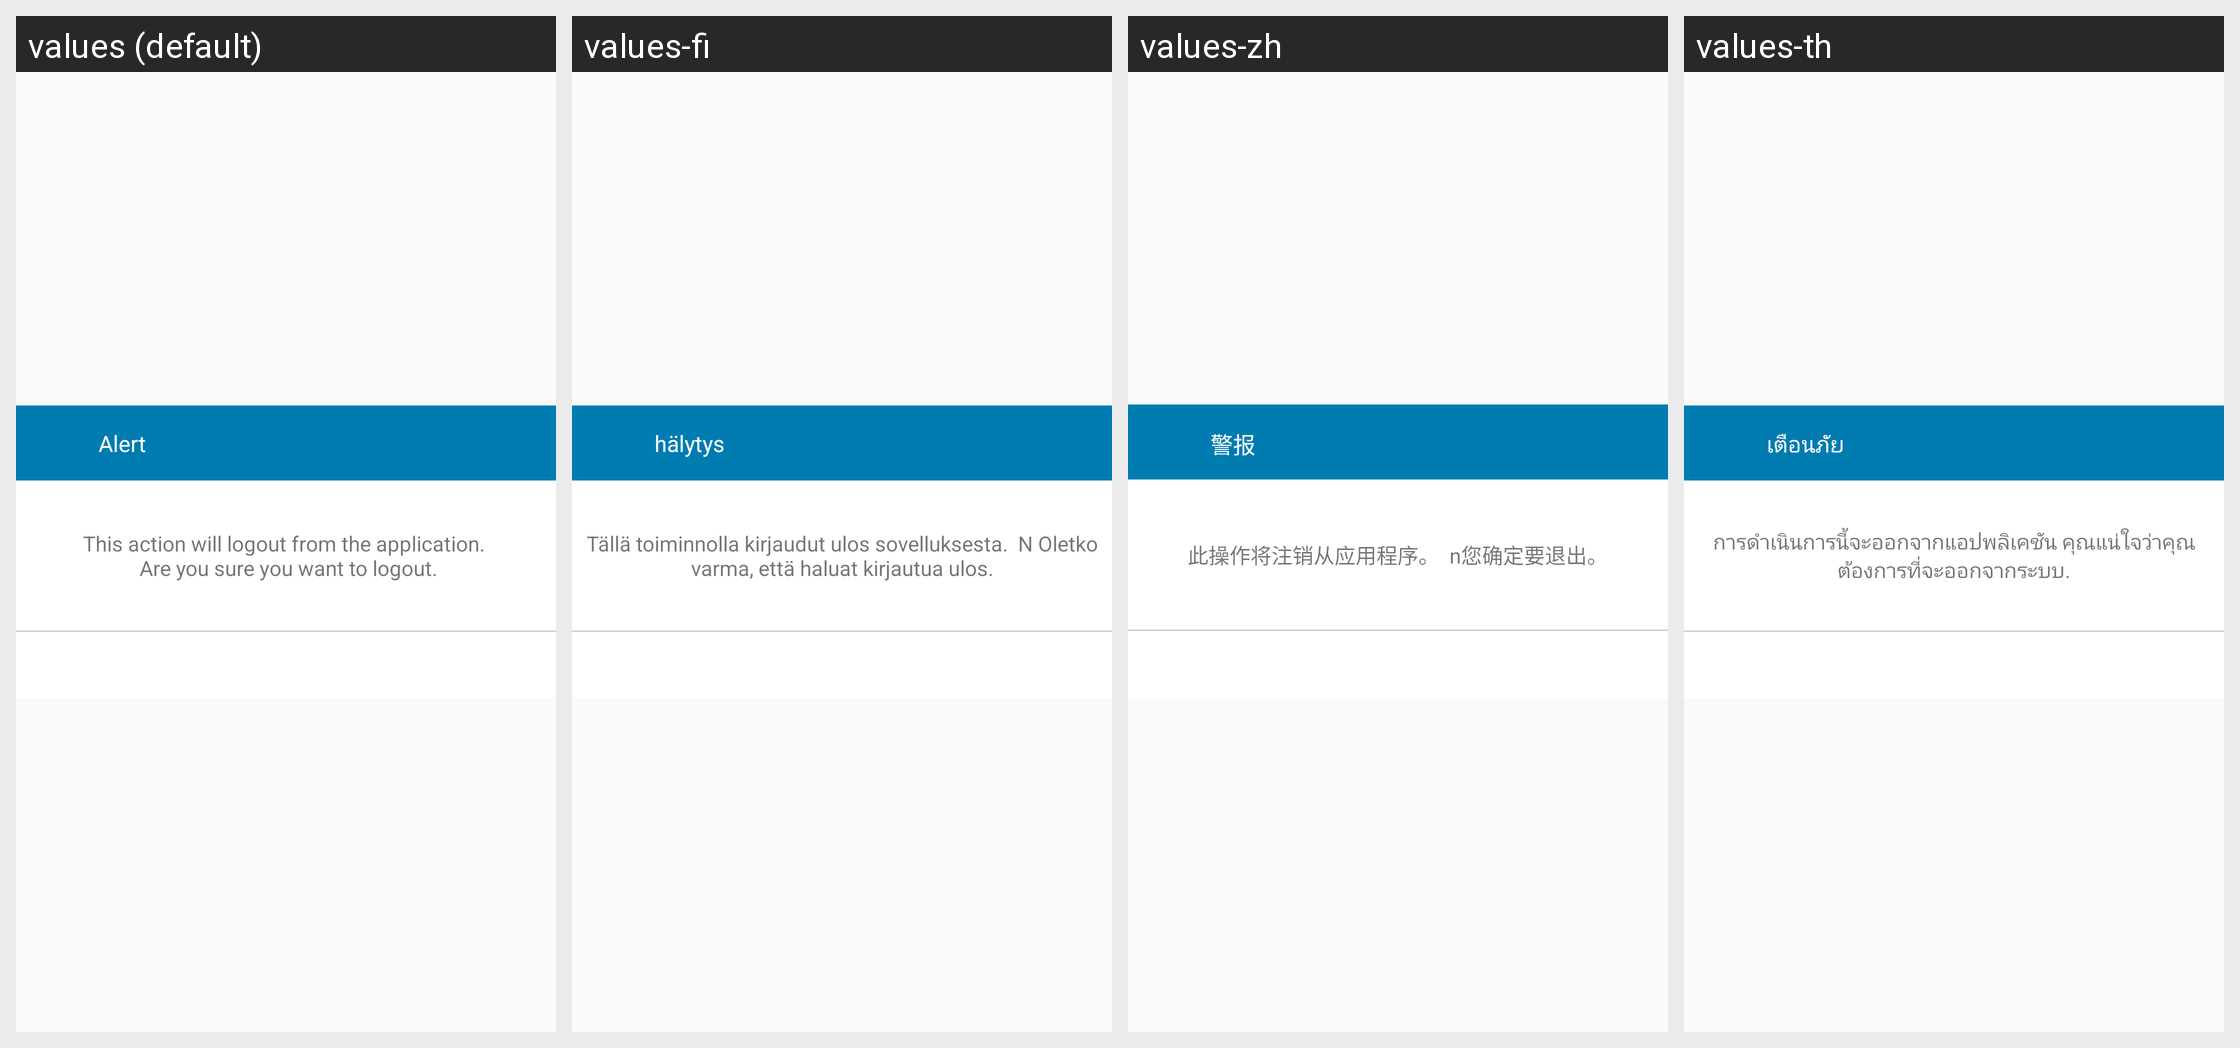

Here is an Android app screen in its default locale and in the app's own translations. Write out the translated-string differences for the strings that appear on this screen.
Android screen res/layout/dialog_prerequsite_logout.xml rendered under 4 locales, left to right: values (default), values-fi, values-zh, values-th. Device: Nexus 5 (rendered at 1080×1920; each locale shown at half size, 540×960, under a caption strip naming it); theme AppTheme.
Other locales in the repository, not shown: values-es, values-in, values-ja, values-ko, values-nl, values-pt, values-ro.
Strings drawn on this screen, with the default value and each locale's value (text and hints the layout hard-codes, and strings that could not be matched under every locale, appear in the picture but are not listed):

alert
  values: Alert
  values-fi: hälytys
  values-zh: 警报
  values-th: เตือนภัย

confirmLogOut
  values: This action will logout from the application. 
       Are you sure you want to logout.
  values-fi: Tällä toiminnolla kirjaudut ulos sovelluksesta.  N Oletko varma, että haluat kirjautua ulos.
  values-zh: 此操作将注销从应用程序。  n您确定要退出。
  values-th: การดำเนินการนี้จะออกจากแอปพลิเคชัน คุณแน่ใจว่าคุณต้องการที่จะออกจากระบบ.
